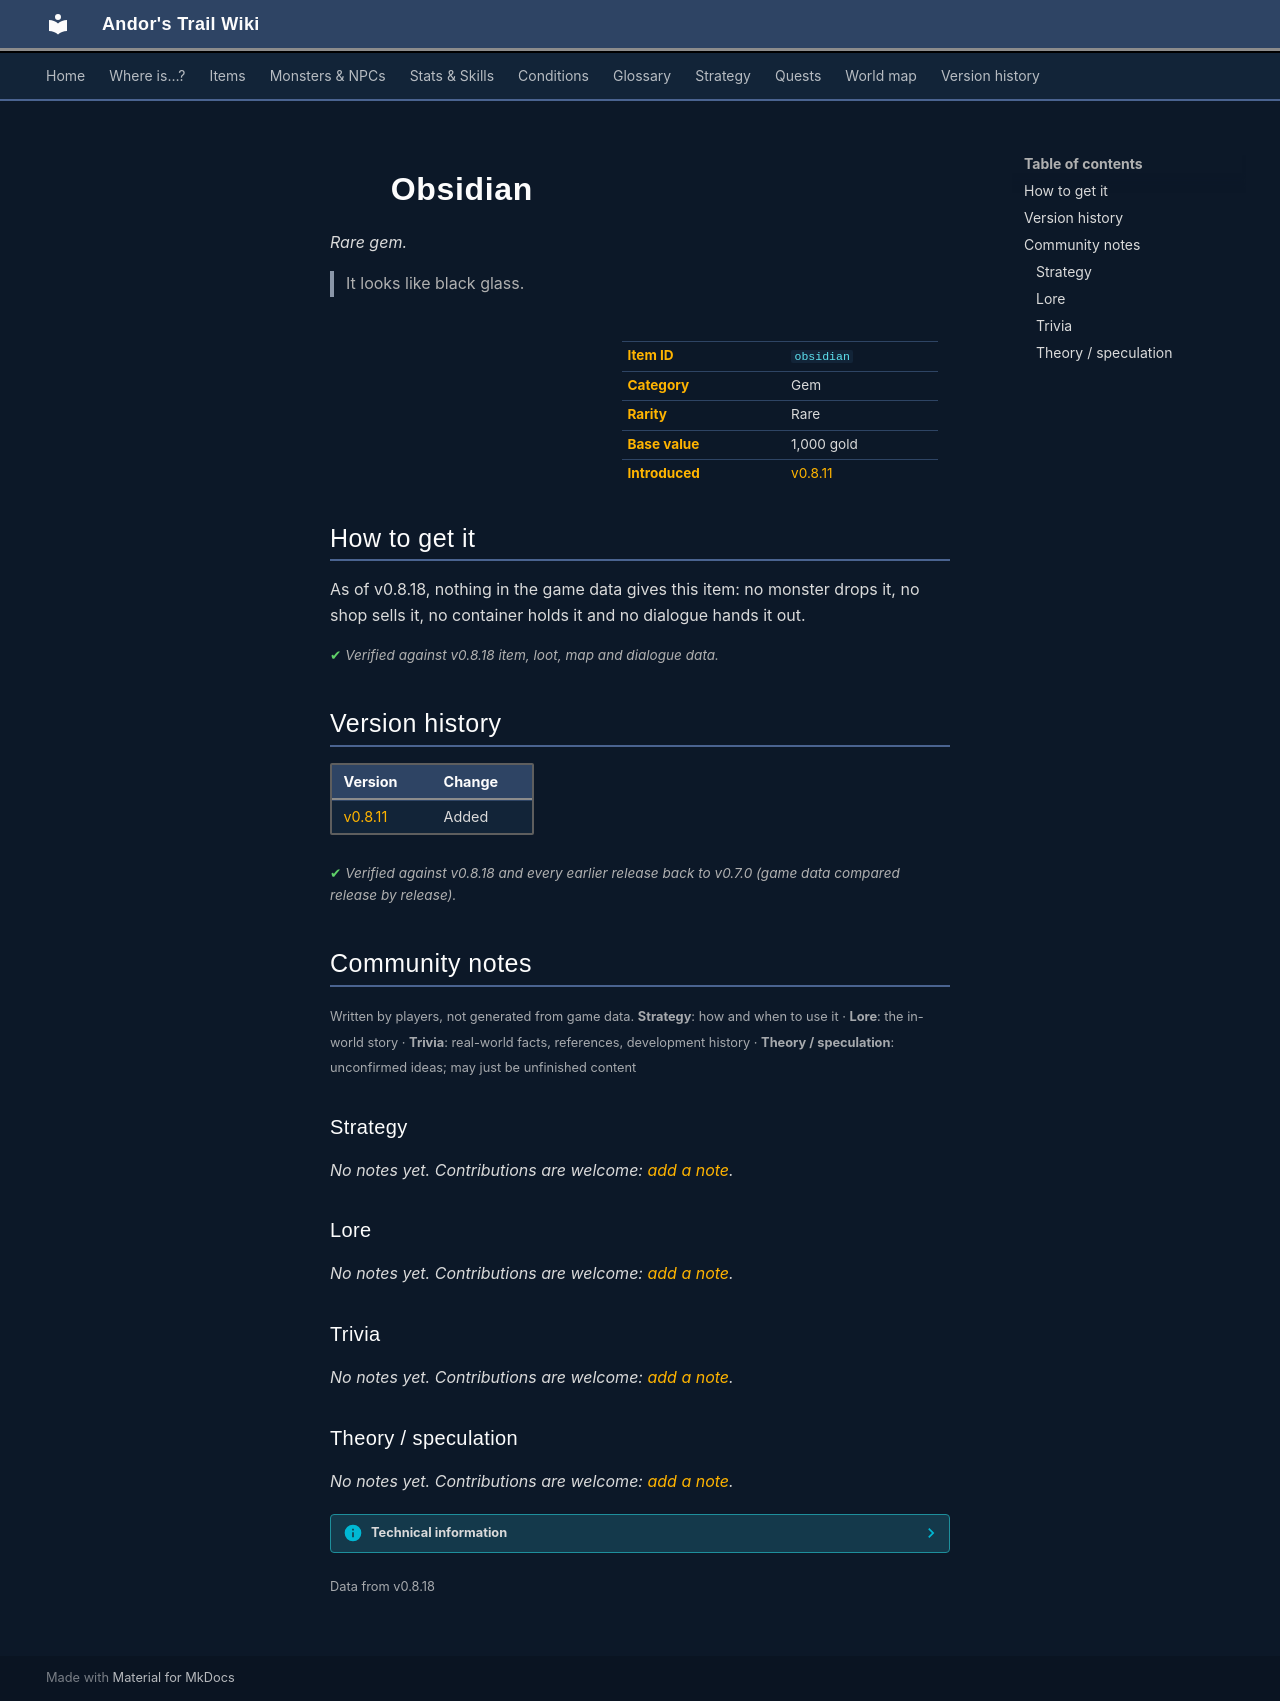

repository: asdfghjkl628/Andor-s-Trail-Wikiiii · page: items/obsidian/index.html · generator: mkdocs

---
description: "Obsidian is a rare gem in Andor's Trail. It looks like black glass."
---

# ![](../assets/icons/items/items_misc_13.png){ .sprite } Obsidian

*Rare gem.*

<div class="infobox" markdown>

<p class="ib-img"><img class="sprite" src="../../assets/icons/items/items_misc_13.png" alt=""></p>

| | |
|---|---|
| **Item ID** | `obsidian` |
| **Category** | Gem |
| **Rarity** | Rare |
| **Base value** | 1,000 gold |
| **Introduced** | [v0.8.11](../versions/0.8.11.md) |

</div>

> It looks like black glass.

## How to get it

As of v0.8.18, nothing in the game data gives this item: no monster drops it, no shop sells it, no container holds it and no dialogue hands it out.


<p class="verified">Verified against v0.8.18 item, loot, map and dialogue data.</p>


## Version history

| Version | Change |
|---|---|
| [v0.8.11](../versions/0.8.11.md) | Added |

<p class="verified">Verified against v0.8.18 and every earlier release back to v0.7.0 (game data compared release by release).</p>


## Community notes

<small>Written by players, not generated from game data. **Strategy**: how and when to use it · **Lore**: the in-world story · **Trivia**: real-world facts, references, development history · **Theory / speculation**: unconfirmed ideas; may just be unfinished content</small>

### Strategy

*No notes yet. Contributions are welcome: [add a note](https://github.com/asdfghjkl628/Andor-s-Trail-Wikiiii/new/main/notes/items?filename=obsidian.md&value=%23%23%20Strategy%0A%0A%3C%21--%20how%20and%20when%20to%20use%20it%20--%3E%0A%0A%23%23%20Lore%0A%0A%3C%21--%20the%20in-world%20story%20--%3E%0A%0A%23%23%20Trivia%0A%0A%3C%21--%20real-world%20facts%2C%20references%2C%20development%20history%20--%3E%0A%0A%23%23%20Theory%20/%20speculation%0A%0A%3C%21--%20unconfirmed%20ideas%3B%20may%20just%20be%20unfinished%20content%20--%3E%0A).*

### Lore

*No notes yet. Contributions are welcome: [add a note](https://github.com/asdfghjkl628/Andor-s-Trail-Wikiiii/new/main/notes/items?filename=obsidian.md&value=%23%23%20Strategy%0A%0A%3C%21--%20how%20and%20when%20to%20use%20it%20--%3E%0A%0A%23%23%20Lore%0A%0A%3C%21--%20the%20in-world%20story%20--%3E%0A%0A%23%23%20Trivia%0A%0A%3C%21--%20real-world%20facts%2C%20references%2C%20development%20history%20--%3E%0A%0A%23%23%20Theory%20/%20speculation%0A%0A%3C%21--%20unconfirmed%20ideas%3B%20may%20just%20be%20unfinished%20content%20--%3E%0A).*

### Trivia

*No notes yet. Contributions are welcome: [add a note](https://github.com/asdfghjkl628/Andor-s-Trail-Wikiiii/new/main/notes/items?filename=obsidian.md&value=%23%23%20Strategy%0A%0A%3C%21--%20how%20and%20when%20to%20use%20it%20--%3E%0A%0A%23%23%20Lore%0A%0A%3C%21--%20the%20in-world%20story%20--%3E%0A%0A%23%23%20Trivia%0A%0A%3C%21--%20real-world%20facts%2C%20references%2C%20development%20history%20--%3E%0A%0A%23%23%20Theory%20/%20speculation%0A%0A%3C%21--%20unconfirmed%20ideas%3B%20may%20just%20be%20unfinished%20content%20--%3E%0A).*

### Theory / speculation

*No notes yet. Contributions are welcome: [add a note](https://github.com/asdfghjkl628/Andor-s-Trail-Wikiiii/new/main/notes/items?filename=obsidian.md&value=%23%23%20Strategy%0A%0A%3C%21--%20how%20and%20when%20to%20use%20it%20--%3E%0A%0A%23%23%20Lore%0A%0A%3C%21--%20the%20in-world%20story%20--%3E%0A%0A%23%23%20Trivia%0A%0A%3C%21--%20real-world%20facts%2C%20references%2C%20development%20history%20--%3E%0A%0A%23%23%20Theory%20/%20speculation%0A%0A%3C%21--%20unconfirmed%20ideas%3B%20may%20just%20be%20unfinished%20content%20--%3E%0A).*


??? info "Technical information"

    | | |
    |---|---|
    | Item ID | `obsidian` |
    | Category ID | `gem` |
    | Icon | `items_misc:13` |
    | Defined in | `res/raw/itemlist_laeroth.json` |
    | Loot tables containing it | – |

    Raw data:

    ```json
    {
     "id": "obsidian",
     "iconID": "items_misc:13",
     "name": "Obsidian",
     "displaytype": "rare",
     "hasManualPrice": 1,
     "baseMarketCost": 1000,
     "category": "gem",
     "description": "It looks like black glass."
    }
    ```


<small>Data from v0.8.18</small>
